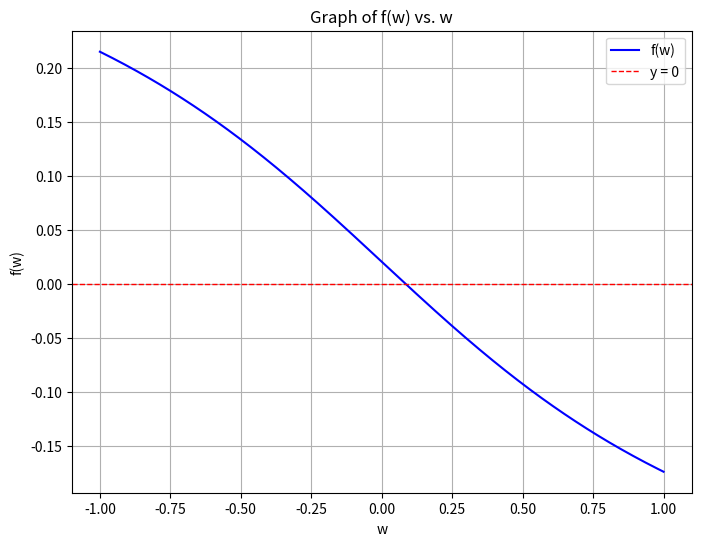

Recreate this plot in Python.
import numpy as np
import matplotlib.pyplot as plt

# Parameters
n = 100  # Number of samples
w_range = np.linspace(-1, 1, 500)  # Range for w

# Generate x from standard normal distribution
x = np.random.normal(0, 1, n)

# Create y with 50% 0 and 50% 1
# y = np.zeros(n)
# y[:n//2] = 1
# np.random.shuffle(y)
y = np.random.choice([0, 1], size=n)

# Function to compute f(w)
def f(w, x, y):
    a = 1 / (1 + np.exp(-w * x))
    return np.sum((y - a) * x) / n

# Compute f(w) for each value in w_range
f_values = [f(w, x, y) for w in w_range]

# Plot f(w)
plt.figure(figsize=(8, 6))
plt.plot(w_range, f_values, label='f(w)', color='blue')
plt.axhline(0, color='red', linestyle='--', linewidth=1, label='y = 0')
plt.title('Graph of f(w) vs. w')
plt.xlabel('w')
plt.ylabel('f(w)')
plt.legend()
plt.grid()
plt.show()
